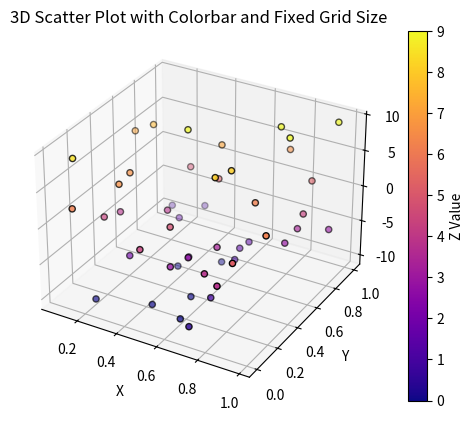

Source code (Python):
import matplotlib.pyplot as plt
import numpy as np

# Sample data points
x = np.random.rand(50)
y = np.random.rand(50)
z = np.random.randint(-10, 11, size=50)  # z values range from -10 to 10

# Create a 3D Axes object
fig = plt.figure()
ax = fig.add_subplot(111, projection='3d')

# Plot the 3D scatter plot with colormap 'plasma'
scatter = ax.scatter(x, y, z, c=z, cmap='plasma', edgecolors='k')

# Set labels for the axes
ax.set_xlabel('X')
ax.set_ylabel('Y')
ax.set_zlabel('Z')

# Create a separate ScalarMappable object for the colorbar
scalarmappaple = plt.cm.ScalarMappable(cmap='plasma')
scalarmappaple.set_array(range(0,10))
cbar = plt.colorbar(scalarmappaple, ax=ax, label='Z Value')

plt.title('3D Scatter Plot with Colorbar and Fixed Grid Size')
plt.show()